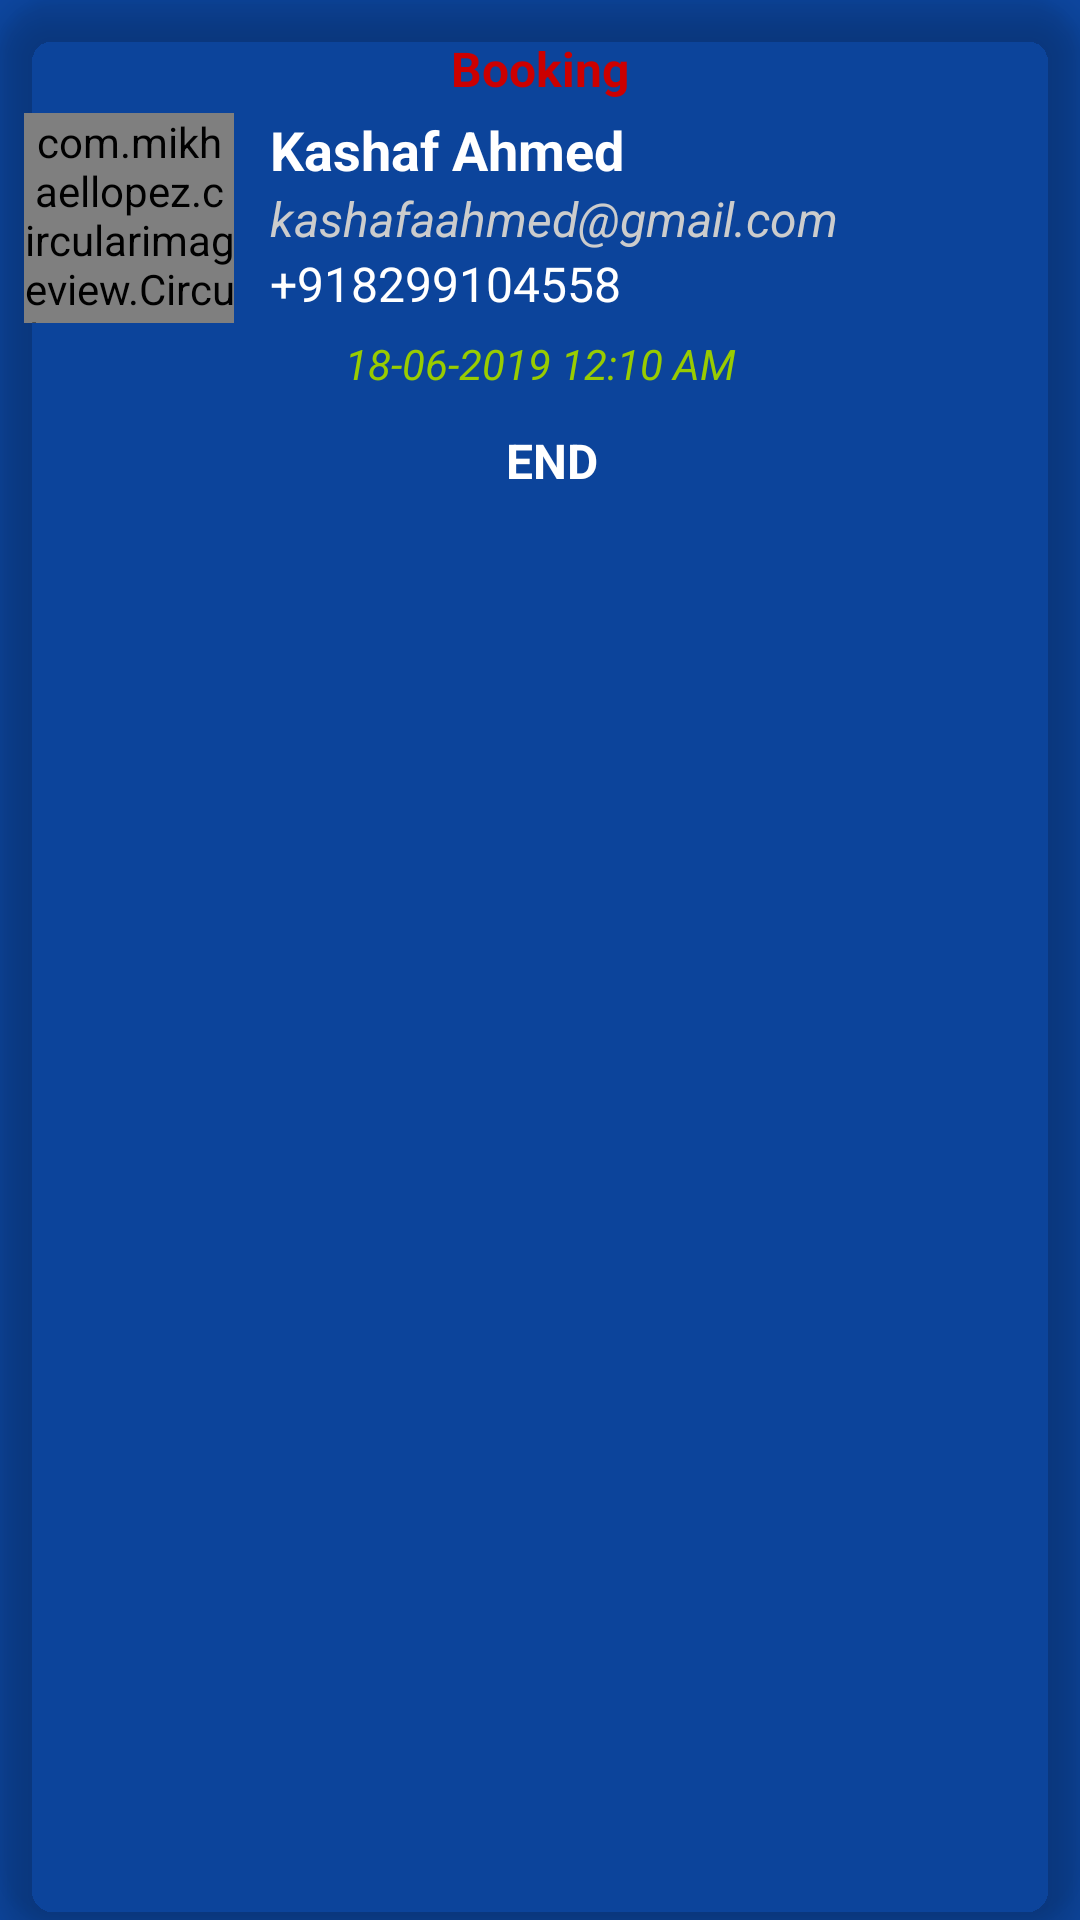

Write the Android layout XML for this screen, with the resource values it uses.
<!-- AndroidManifest.xml: application theme AppTheme.Dark -->
<!-- res/layout/booking_item.xml -->
<?xml version="1.0" encoding="utf-8"?>
<androidx.cardview.widget.CardView
    xmlns:android="http://schemas.android.com/apk/res/android"
    xmlns:app="http://schemas.android.com/apk/res-auto"
    xmlns:style="http://schemas.android.com/tools"
    android:orientation="vertical"
    android:id="@+id/cardview"
    android:layout_width="match_parent"
    android:layout_height="wrap_content"
    app:cardBackgroundColor="@color/test"
    app:cardCornerRadius="20dp"
    app:cardElevation="8dp"
    android:layout_margin="8dp"
    >
    <LinearLayout
        android:layout_width="match_parent"
        android:layout_height="wrap_content"
        android:orientation="vertical"
        android:padding="8dp">
        <TextView
            android:layout_width="match_parent"
            android:layout_height="wrap_content"
            android:text="Booking"
            android:gravity="center"
            android:textSize="16sp"
            android:textStyle="bold"
            android:textColor="@android:color/holo_red_dark"
            android:layout_margin="4dp"/>
        <LinearLayout
            android:layout_width="match_parent"
            android:layout_height="match_parent"
            android:orientation="horizontal"
            >
            <com.mikhaellopez.circularimageview.CircularImageView
                android:id="@+id/profile_image1"
                android:layout_width="70dp"
                android:layout_height="70dp"
                android:src="@drawable/blank_profile_picture_973460_960_720"
                android:layout_gravity="center"
                app:civ_border_color="#FFFFFF"
                app:civ_border_width="0dp"
                app:civ_shadow="true"
                app:civ_shadow_radius="10"
                app:civ_shadow_color="#FFFFFF"/>
            <LinearLayout
                android:layout_width="match_parent"
                android:layout_height="wrap_content"
                android:orientation="vertical">
                <TextView
                    android:id="@+id/name"
                    android:layout_width="match_parent"
                    android:layout_height="wrap_content"
                    android:text="Kashaf Ahmed"
                    android:textColor="@color/accent"
                    android:textSize="18sp"
                    android:layout_marginStart="12dp"
                    android:textStyle="bold" />
                <LinearLayout
                    android:layout_width="match_parent"
                    android:layout_height="wrap_content"
                    android:orientation="horizontal">
                    <TextView
                        android:id="@+id/email"
                        android:layout_width="wrap_content"
                        android:layout_height="wrap_content"
                        android:text="kashafaahmed@gmail.com"
                        android:textColor="@color/iron"
                        android:textSize="16sp"
                        android:textStyle="italic"
                        android:layout_marginStart="12dp"
                        />

                </LinearLayout>
                <LinearLayout
                    android:layout_width="match_parent"
                    android:layout_height="wrap_content"
                    android:orientation="horizontal">
                    <TextView
                        android:id="@+id/phone"
                        android:layout_width="wrap_content"
                        android:layout_height="wrap_content"
                        android:text="+918299104558"
                        android:textColor="@color/accent"
                        android:textSize="16sp"
                        android:layout_marginStart="12dp"
                        />
                </LinearLayout>
            </LinearLayout>
        </LinearLayout>
        <TextView
            android:id="@+id/time"
            android:layout_width="match_parent"
            android:layout_height="wrap_content"
            android:gravity="center"
            android:textSize="14sp"
            android:textStyle="italic"
            android:layout_margin="4dp"
            android:textColor="@android:color/holo_green_light"
            android:text="18-06-2019 12:10 AM"/>
        <LinearLayout
            android:layout_width="match_parent"
            android:layout_height="wrap_content"
            android:orientation="horizontal"
            android:layout_marginTop="8dp"
            android:layout_marginBottom="8dp">

            <TextView
                android:id="@+id/end"
                android:layout_width="match_parent"
                android:layout_height="wrap_content"
                android:text="END"
                android:textStyle="bold"
                android:gravity="center"
                android:background="@drawable/border"
                android:textColor="@color/accent"
                android:layout_marginStart="8dp"
                android:textSize="16sp"
                />
        </LinearLayout>
    </LinearLayout>
</androidx.cardview.widget.CardView>
<!-- resources referenced by this layout -->
<resources>
  <color name="accent">#FFFFFF</color>
  <color name="iron">#CCCCCC</color>
  <style name="AppTheme.Dark" parent="Theme.AppCompat.NoActionBar">
          <item name="colorPrimary">@color/primary</item>
          <item name="colorPrimaryDark">@color/primary_dark</item>
          <item name="colorAccent">@color/accent</item>
          <item name="android:windowBackground">@color/primary</item>
          <item name="android:textColorHint">@color/iron</item>
          <item name="colorButtonNormal">@color/primary_dark</item>
      </style>
  <color name="primary">#0D47A1</color>
  <color name="primary_dark">#1A237E</color>
</resources>
